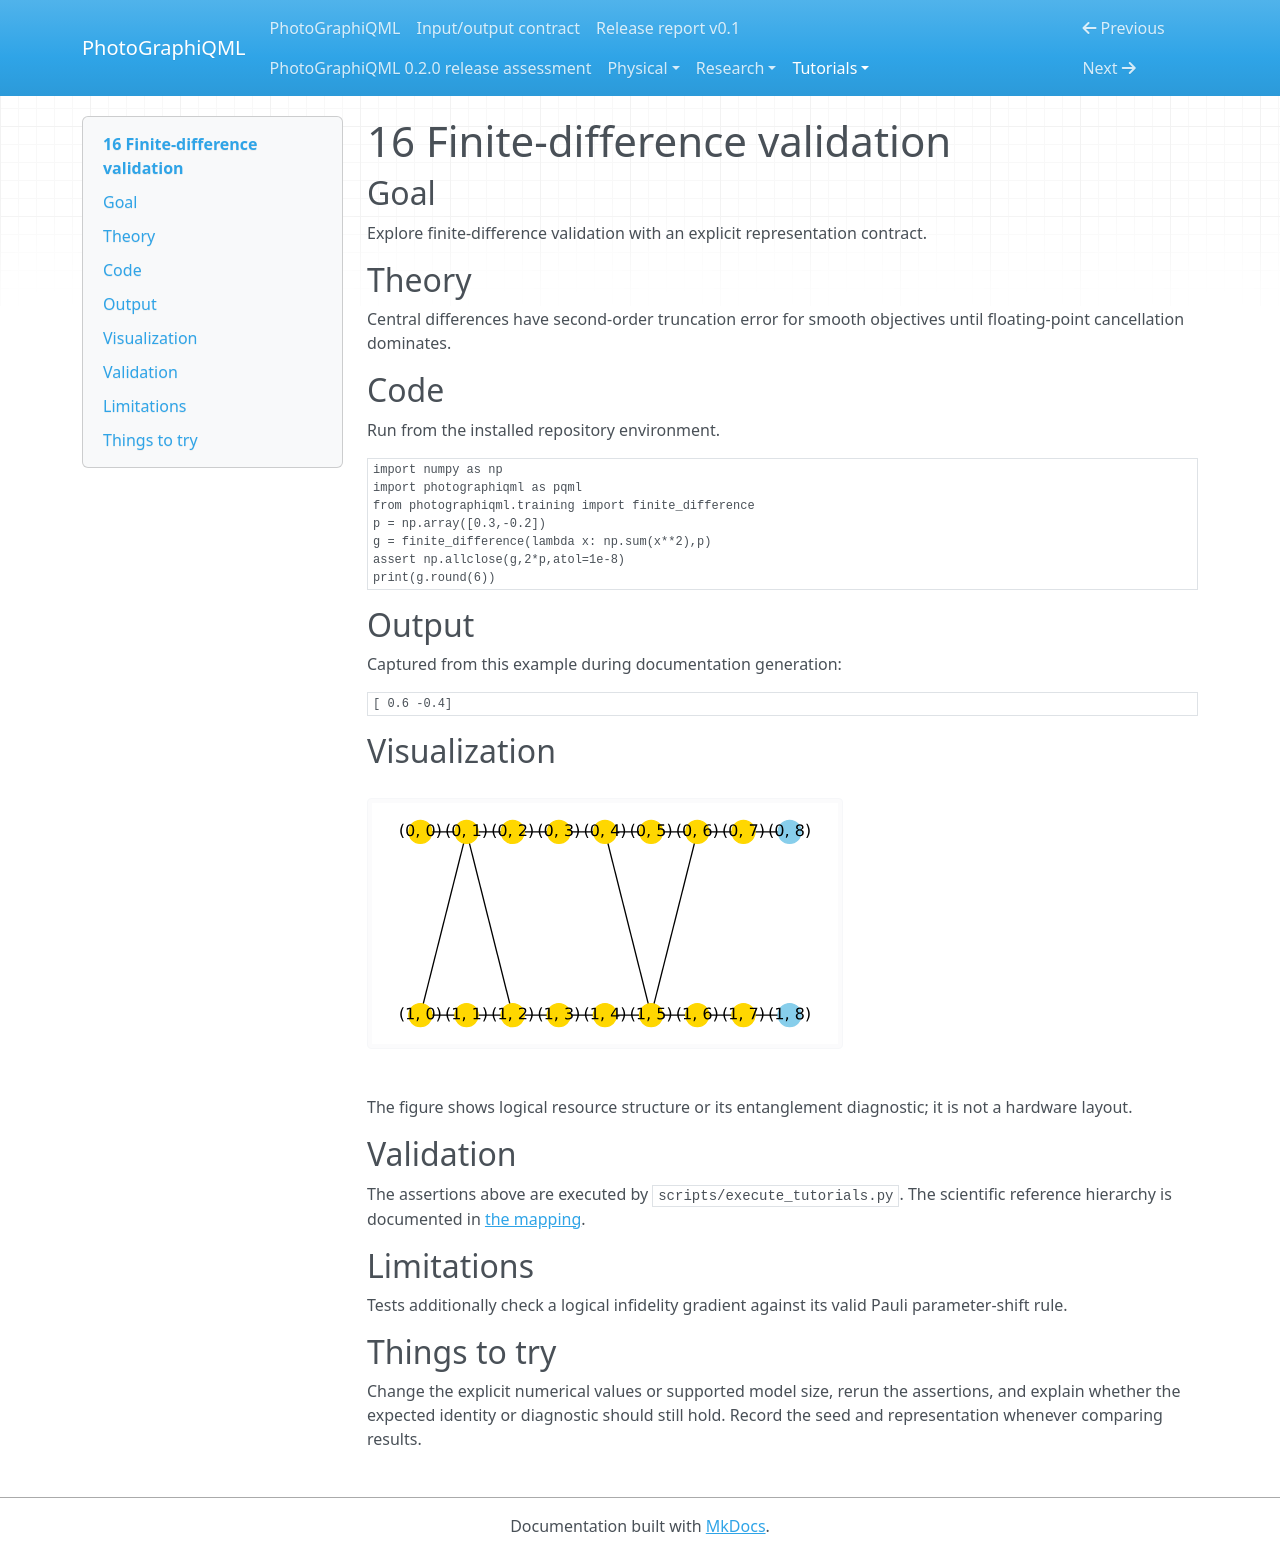

repository: chinmoybiswasdeep/PhotoGraphiQML · page: tutorials/16/index.html · generator: mkdocs

# 16 Finite-difference validation

## Goal

Explore finite-difference validation with an explicit representation contract.

## Theory

Central differences have second-order truncation error for smooth objectives until floating-point cancellation dominates.

## Code

Run from the installed repository environment.

```python
import numpy as np
import photographiqml as pqml
from photographiqml.training import finite_difference
p = np.array([0.3,-0.2])
g = finite_difference(lambda x: np.sum(x**2),p)
assert np.allclose(g,2*p,atol=1e-8)
print(g.round(6))
```

## Output

Captured from this example during documentation generation:

```text
[ 0.6 -0.4]
```

## Visualization

![Related resource or logical graph](../assets/muta.svg)

The figure shows logical resource structure or its entanglement diagnostic; it is not a hardware layout.

## Validation

The assertions above are executed by `scripts/execute_tutorials.py`. The scientific
reference hierarchy is documented in [the mapping](../research/muta-mapping.md).

## Limitations

Tests additionally check a logical infidelity gradient against its valid Pauli parameter-shift rule.

## Things to try

Change the explicit numerical values or supported model size, rerun the assertions,
and explain whether the expected identity or diagnostic should still hold. Record
the seed and representation whenever comparing results.
